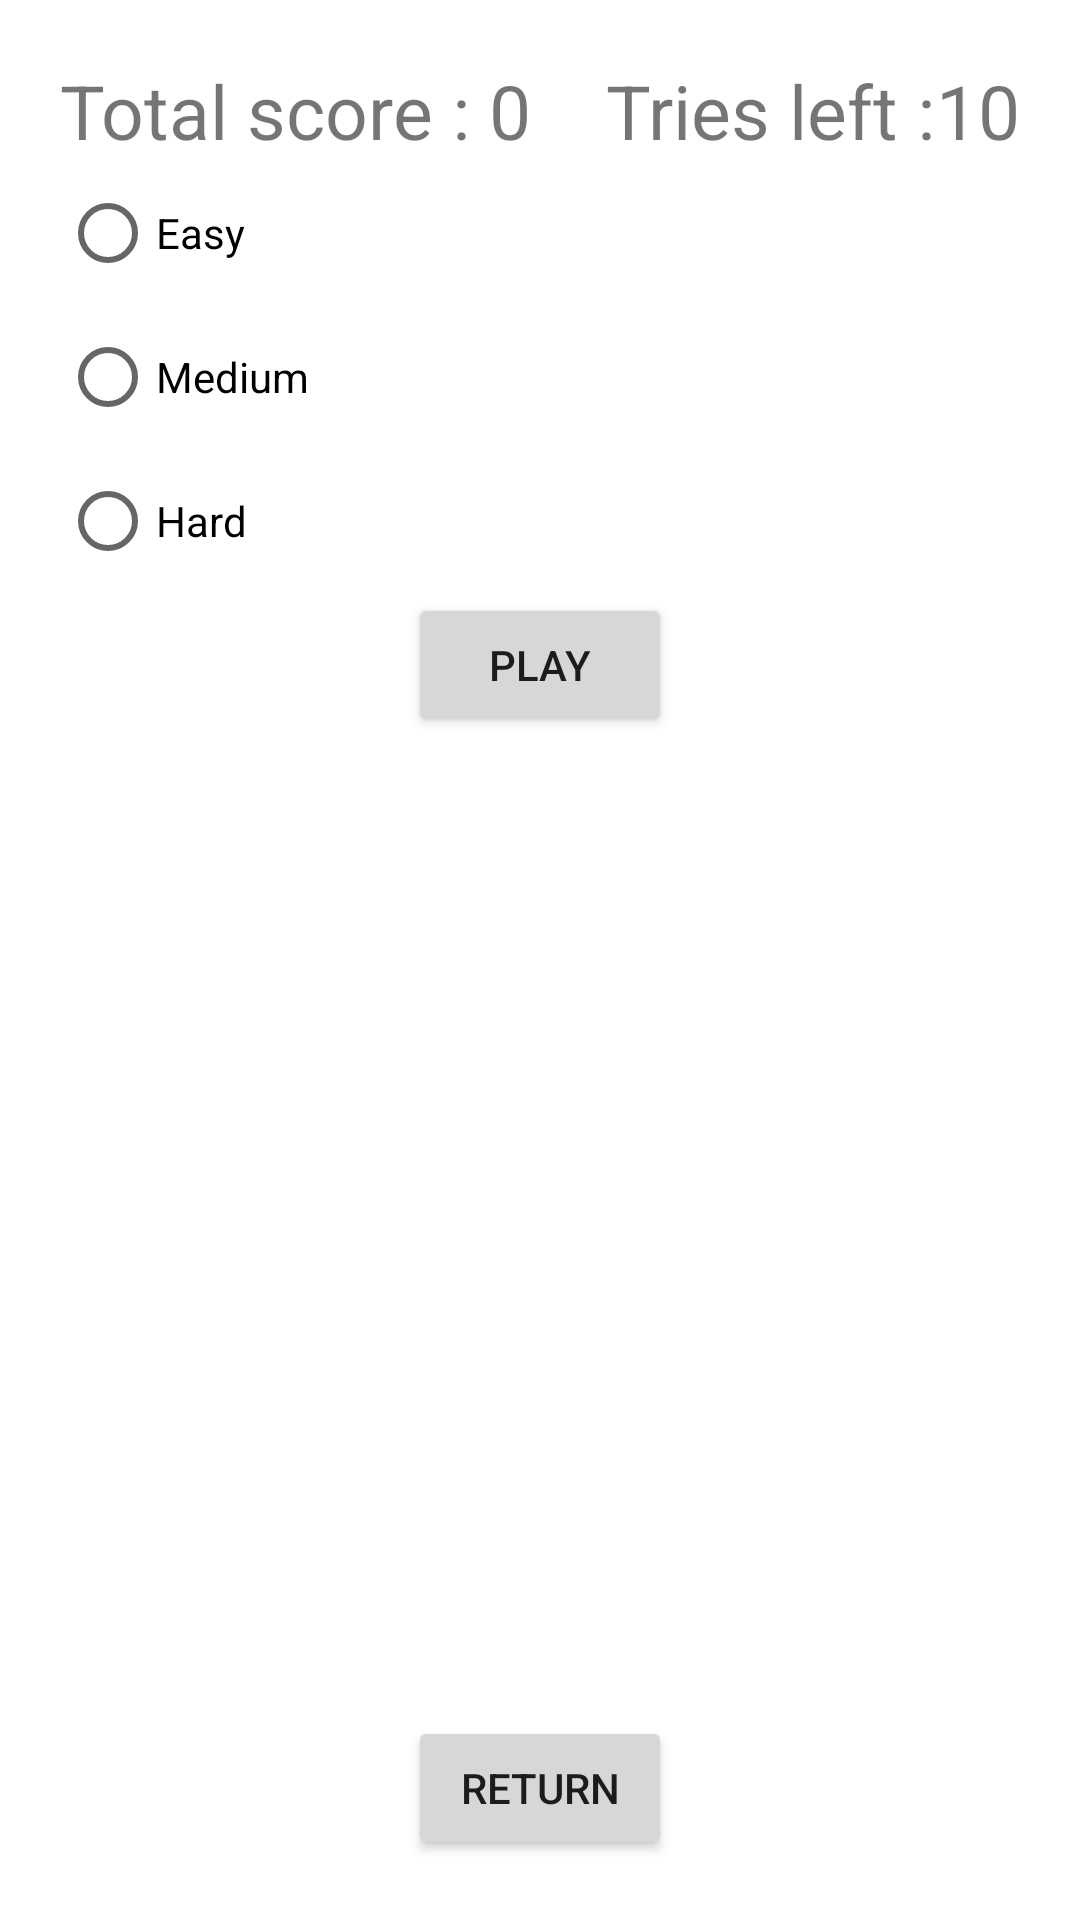

Write the Android layout XML for this screen, with the resource values it uses.
<!-- AndroidManifest.xml: application theme Theme.TuttiFruitti -->
<!-- res/layout/activity_play.xml -->
<?xml version="1.0" encoding="utf-8"?>
<RelativeLayout xmlns:android="http://schemas.android.com/apk/res/android"
    android:layout_width="match_parent"
    android:layout_height="match_parent"
    xmlns:tools="http://schemas.android.com/tools"
    android:id="@+id/gameScreen"
    android:padding="20dp"
    tools:context=".MainActivity">

    <LinearLayout
        android:layout_width="match_parent"
        android:layout_height="wrap_content"
        android:id="@+id/scoreContainer"
        android:orientation="horizontal"
        >

        <TextView
            android:layout_width="wrap_content"
            android:layout_height="wrap_content"
            android:text="Total score : "
            android:textSize="25dp"></TextView>

        <TextView
            android:layout_width="wrap_content"
            android:layout_height="wrap_content"
            android:text="0"
            android:textSize="25dp"></TextView>


        <Space
            android:layout_width="wrap_content"
            android:layout_height="wrap_content"
            android:layout_weight="1" />

        <TextView
            android:layout_width="wrap_content"
            android:layout_height="wrap_content"
            android:text="Tries left :"
            android:textSize="25dp"></TextView>

        <TextView
            android:layout_width="wrap_content"
            android:layout_height="wrap_content"
            android:text="10"
            android:textSize="25dp"></TextView>
    </LinearLayout>

    <LinearLayout
        android:layout_width="match_parent"
        android:layout_height="wrap_content"
        android:id="@+id/difficulty"
        android:layout_below="@id/scoreContainer">
        <RadioGroup
            android:layout_width="match_parent"
            android:layout_height="match_parent">

            <RadioButton
                android:id="@+id/radioButton3"
                android:layout_width="match_parent"
                android:layout_height="wrap_content"
                android:text="Easy" />

            <RadioButton
                android:id="@+id/radioButton"
                android:layout_width="match_parent"
                android:layout_height="wrap_content"
                android:text="Medium" />

            <RadioButton
                android:id="@+id/radioButton2"
                android:layout_width="match_parent"
                android:layout_height="wrap_content"
                android:text="Hard" />
        </RadioGroup>


    </LinearLayout>

    <LinearLayout
        android:layout_width="wrap_content"
        android:layout_height="wrap_content"
        android:id="@+id/playButtonContainer"
        android:layout_below="@id/difficulty"
        android:layout_centerInParent="true">

        <Button
            android:id="@+id/playButton"
            android:layout_width="wrap_content"
            android:layout_height="wrap_content"
            android:text="Play" />
    </LinearLayout>

    <Button
        android:id="@+id/returnButton"
        android:layout_width="wrap_content"
        android:layout_height="wrap_content"
        android:layout_alignParentBottom="true"
        android:layout_centerInParent="true"
        android:text="Return" />


</RelativeLayout>
<!-- resources referenced by this layout -->
<resources>
  <style name="Theme.TuttiFruitti" parent="Theme.MaterialComponents.DayNight.DarkActionBar">
          
          <item name="colorPrimary">@color/purple_500</item>
          <item name="colorPrimaryVariant">@color/purple_700</item>
          <item name="colorOnPrimary">@color/white</item>
          
          <item name="colorSecondary">@color/teal_200</item>
          <item name="colorSecondaryVariant">@color/teal_700</item>
          <item name="colorOnSecondary">@color/black</item>
          
          <item name="android:statusBarColor" tools:targetApi="l">?attr/colorPrimaryVariant</item>
          
      </style>
  <!-- not gathered from this repository: default colours our renderer supplied (Android Studio template values) -->
  <color name="purple_500">#FF6200EE</color>
  <color name="purple_700">#FF3700B3</color>
  <color name="teal_200">#FF03DAC5</color>
  <color name="teal_700">#FF018786</color>
  <color name="black">#FF000000</color>
  <color name="white">#FFFFFFFF</color>
</resources>
